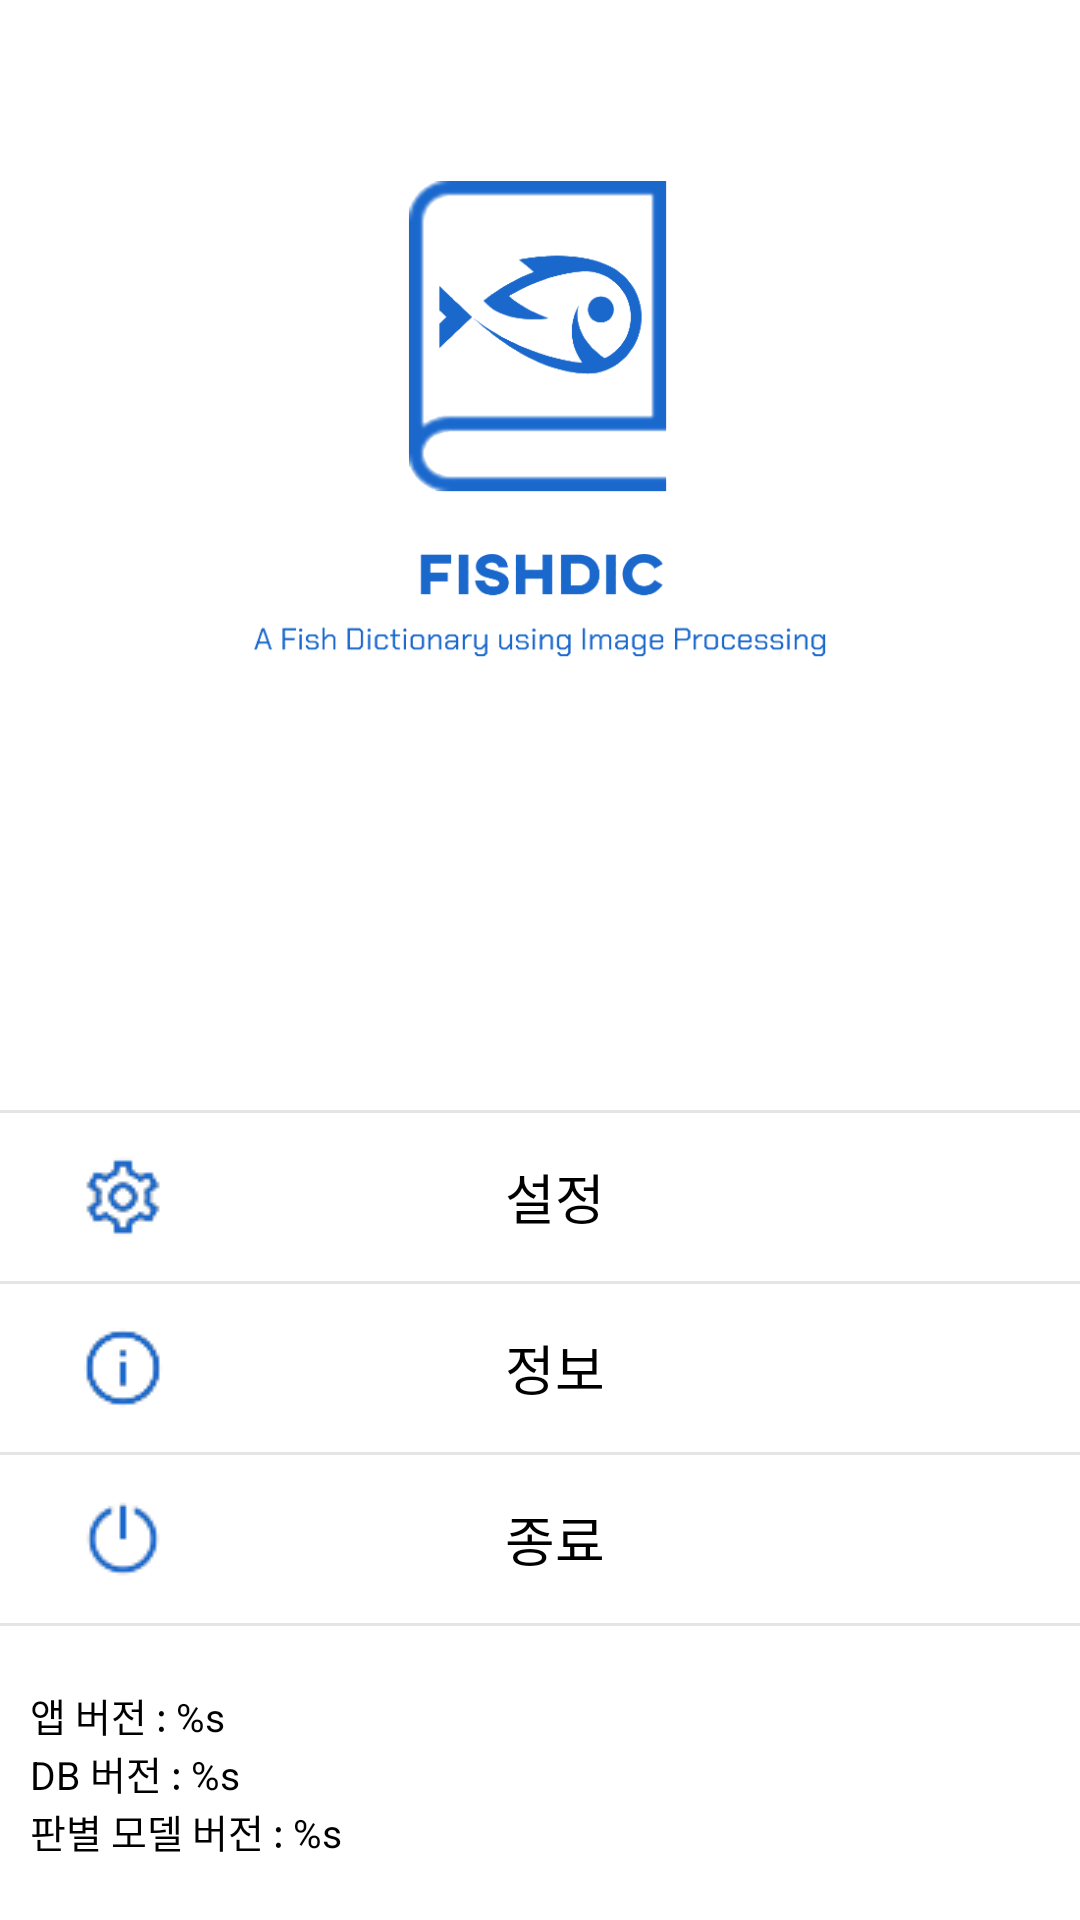

This screen was rendered from an Android layout file. Write that file and the resources it references.
<!-- AndroidManifest.xml: fallback theme Theme.MaterialComponents.DayNight.NoActionBar -->
<!-- res/layout/activity_navigation.xml -->
<?xml version="1.0" encoding="utf-8"?>
<LinearLayout xmlns:android="http://schemas.android.com/apk/res/android"
    android:id="@+id/outerNavigation_linearLayout"
    android:layout_width="230dp"
    android:layout_height="match_parent"
    android:layout_gravity="start"
    android:background="@color/white"
    android:orientation="vertical">

    <Space
        android:layout_width="match_parent"
        android:layout_height="50dp" />

    
    <LinearLayout
        android:id="@+id/innerNavigation_linearLayout1"
        android:layout_width="match_parent"
        android:layout_height="match_parent"
        android:layout_weight="2"
        android:background="@color/white">

        <ImageView
            android:id="@+id/innerNavigation_imageView"
            android:layout_width="match_parent"
            android:layout_height="match_parent"
            android:adjustViewBounds="true"
            android:padding="10dp"
            android:scaleType="fitCenter"
            android:src="@drawable/logo" />
    </LinearLayout>

    
    
    <LinearLayout
        android:id="@+id/innerNavigation_linearLayout2"
        android:layout_width="match_parent"
        android:layout_height="match_parent"
        android:layout_weight="1"
        android:background="@color/white"
        android:gravity="bottom"
        android:orientation="vertical">

        <View
            android:layout_width="match_parent"
            android:layout_height="1dp"
            android:background="@color/gray" />

        <androidx.appcompat.widget.Toolbar
            android:id="@+id/innerNavigation_settings_toolBar"
            android:layout_width="match_parent"
            android:layout_height="wrap_content"
            android:visibility="visible">

            <ImageView
                android:layout_width="wrap_content"
                android:layout_height="wrap_content"
                android:padding="10dp"
                android:src="@drawable/settings_30x30"
                android:visibility="visible" />

            <TextView
                android:id="@+id/innerNavigation_settings_textView"
                android:layout_width="wrap_content"
                android:layout_height="wrap_content"
                android:layout_gravity="center"
                android:paddingLeft="10dp"
                android:text="@string/settings"
                android:textColor="@color/black"
                android:textSize="18sp" />
        </androidx.appcompat.widget.Toolbar>

        <View
            android:layout_width="match_parent"
            android:layout_height="1dp"
            android:background="@color/gray" />

        <androidx.appcompat.widget.Toolbar
            android:id="@+id/innerNavigation_info_toolBar"
            android:layout_width="match_parent"
            android:layout_height="wrap_content"
            android:visibility="visible">

            <ImageView
                android:layout_width="wrap_content"
                android:layout_height="wrap_content"
                android:padding="10dp"
                android:src="@drawable/info_30x30"
                android:visibility="visible" />

            <TextView
                android:id="@+id/innerNavigation_info_textView"
                android:layout_width="wrap_content"
                android:layout_height="wrap_content"
                android:layout_gravity="center"
                android:paddingLeft="10dp"
                android:text="@string/info"
                android:textColor="@color/black"
                android:textSize="18sp" />
        </androidx.appcompat.widget.Toolbar>

        <View
            android:layout_width="match_parent"
            android:layout_height="1dp"
            android:background="@color/gray" />

        <androidx.appcompat.widget.Toolbar
            android:id="@+id/innerNavigation_exit_toolBar"
            android:layout_width="match_parent"
            android:layout_height="wrap_content"
            android:visibility="visible">

            <ImageView
                android:layout_width="wrap_content"
                android:layout_height="wrap_content"
                android:padding="10dp"
                android:src="@drawable/exit_30x30"
                android:visibility="visible" />

            <TextView
                android:id="@+id/innerNavigation_exit_textView"
                android:layout_width="wrap_content"
                android:layout_height="wrap_content"
                android:layout_gravity="center"
                android:paddingLeft="10dp"
                android:text="@string/exit"
                android:textColor="@color/black"
                android:textSize="18sp" />
        </androidx.appcompat.widget.Toolbar>

        <View
            android:layout_width="match_parent"
            android:layout_height="1dp"
            android:background="@color/gray" />

        <Space
            android:layout_width="match_parent"
            android:layout_height="20dp" />


        <TextView
            android:id="@+id/innerNavigation_app_version_textView"
            android:layout_width="match_parent"
            android:layout_height="wrap_content"
            android:paddingLeft="10dp"
            android:text="@string/app_version"
            android:textColor="@color/black"
            android:textSize="13sp" />

        <TextView
            android:id="@+id/innerNavigation_db_version_textView"
            android:layout_width="match_parent"
            android:layout_height="wrap_content"
            android:paddingLeft="10dp"
            android:text="@string/db_version"
            android:textColor="@color/black"
            android:textSize="13sp" />

        <TextView
            android:id="@+id/innerNavigation_model_version_textView"
            android:layout_width="match_parent"
            android:layout_height="wrap_content"
            android:paddingLeft="10dp"
            android:text="@string/model_version"
            android:textColor="@color/black"
            android:textSize="13sp" />

        <Space
            android:layout_width="match_parent"
            android:layout_height="20dp" />

    </LinearLayout>
</LinearLayout>
<!-- resources referenced by this layout -->
<resources>
  <color name="black">#FF000000</color>
  <color name="gray">#66bdbdbd</color>
  <color name="white">#FFFFFFFF</color>
  <!-- drawable exit_30x30: png bitmap (drawable, 802 bytes) -->
  <!-- drawable info_30x30: png bitmap (drawable, 626 bytes) -->
  <!-- drawable logo: png bitmap (drawable, 26687 bytes) -->
  <!-- drawable settings_30x30: png bitmap (drawable, 765 bytes) -->
  <string name="app_version">앱 버전 : %s</string>
  <string name="db_version">DB 버전 : %s</string>
  <string name="exit">종료</string>
  <string name="info">정보</string>
  <string name="model_version">판별 모델 버전 : %s</string>
  <string name="settings">설정</string>
</resources>
